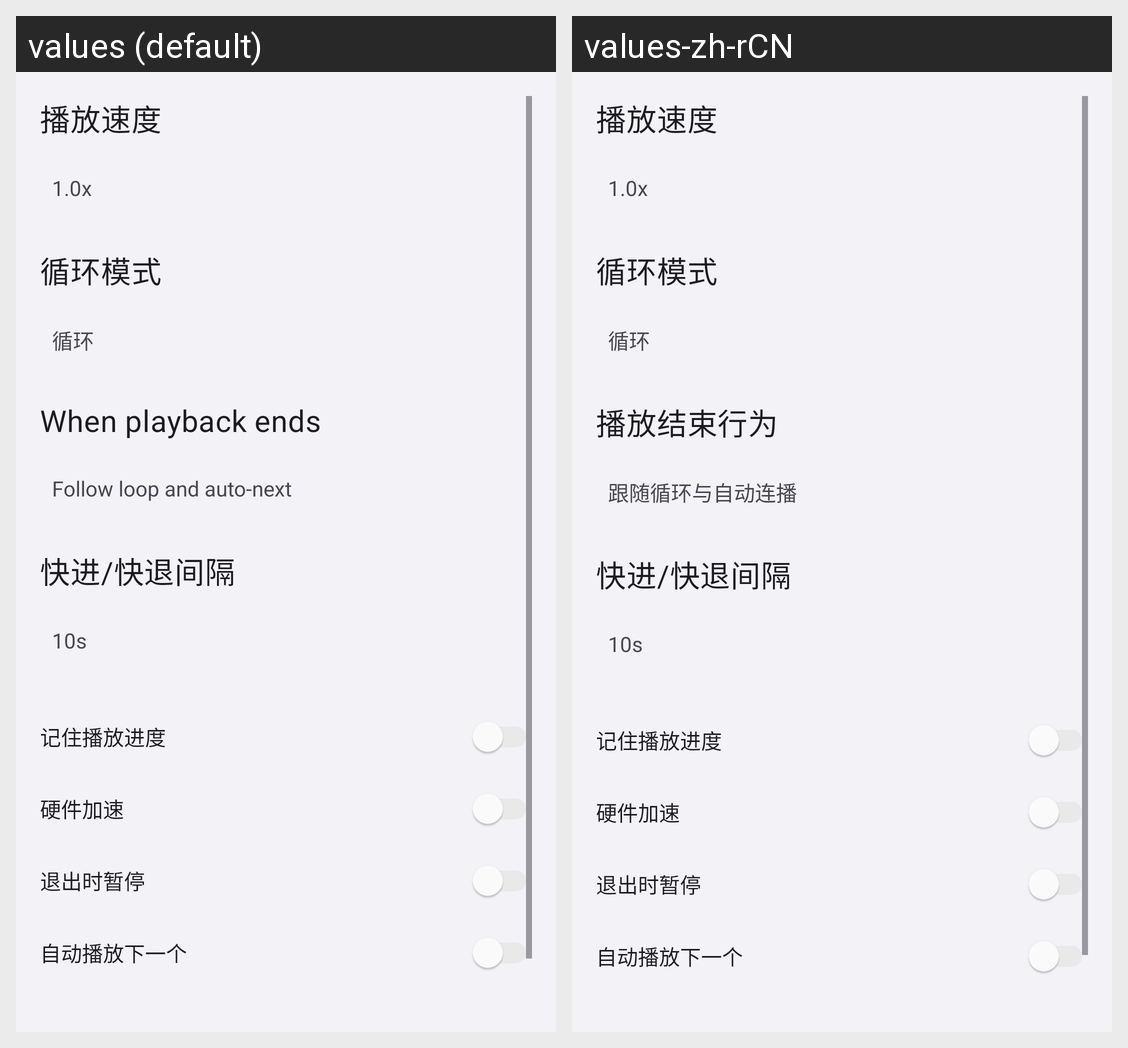

Locale-by-locale string values for the Android screen shown in this grid:
Android screen res/layout/activity_player_playback_settings.xml rendered under 2 locales, left to right: values (default), values-zh-rCN. Device: Nexus 5 (rendered at 1080×1920; each locale shown at half size, 540×960, under a caption strip naming it); theme Theme.OpenVideo.
Strings drawn on this screen, with the default value and each locale's value (text and hints the layout hard-codes, and strings that could not be matched under every locale, appear in the picture but are not listed):

settings_playback_end_behavior
  values: When playback ends
  values-zh-rCN: 播放结束行为

settings_playback_end_follow
  values: Follow loop and auto-next
  values-zh-rCN: 跟随循环与自动连播
